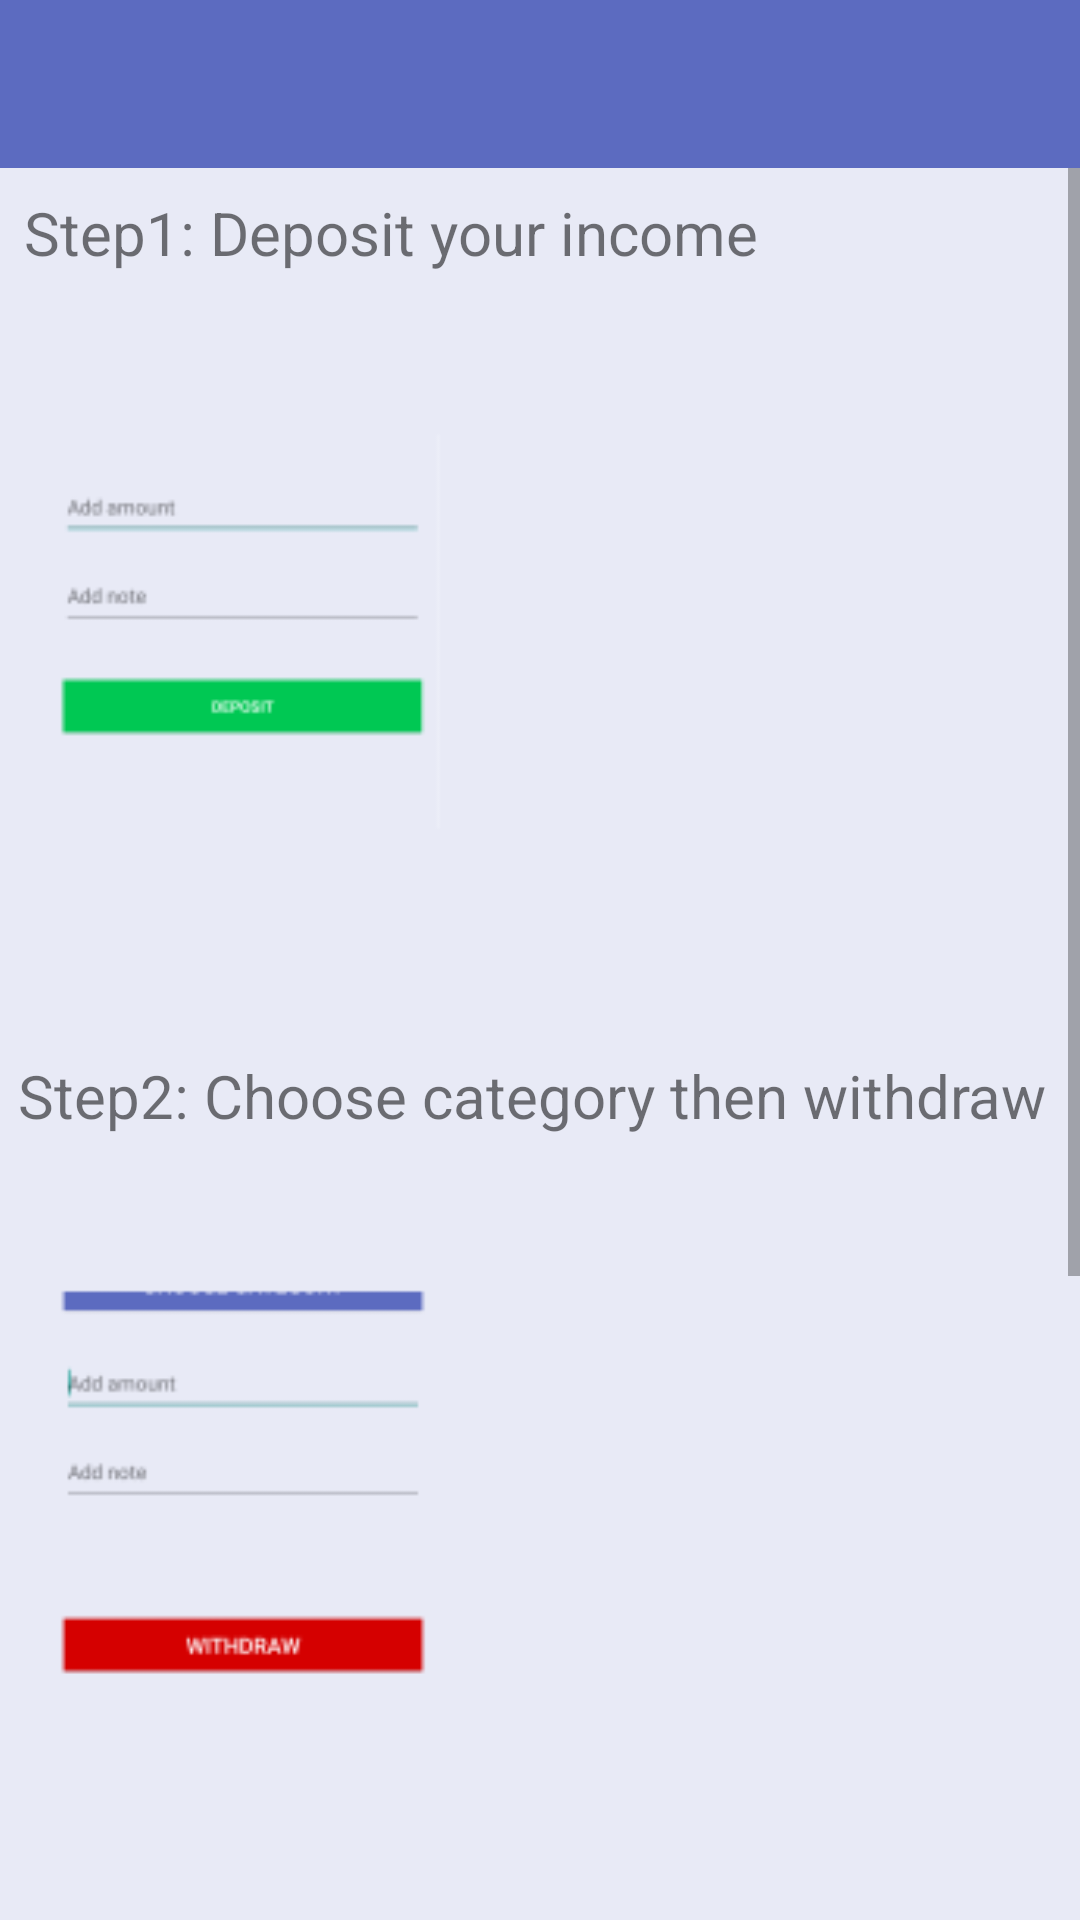

Layout XML and referenced resources for this Android screen:
<!-- AndroidManifest.xml: application theme AppTheme -->
<!-- res/layout/activity_activity7.xml -->
<LinearLayout xmlns:android="http://schemas.android.com/apk/res/android"
    android:layout_width="match_parent"
    android:layout_height="match_parent"
    android:orientation="vertical">

    <android.support.v7.widget.Toolbar
        android:id="@+id/toolbar"
        android:minHeight="?attr/actionBarSize"
        android:layout_width="match_parent"
        android:layout_height="wrap_content"
        android:theme="@style/ThemeOverlay.AppCompat.Dark"
        android:background="@color/actionBarBackground">
    </android.support.v7.widget.Toolbar>

    <LinearLayout xmlns:android="http://schemas.android.com/apk/res/android"
        android:layout_width="fill_parent"
        android:layout_height="fill_parent"
        android:background="@color/appBackground"
        android:orientation="vertical" >
        <ScrollView android:id="@+id/ScrollView1"
            android:layout_width="fill_parent"
            android:layout_height="fill_parent">
            <LinearLayout
                android:orientation="vertical"
                android:layout_width="fill_parent"
                android:layout_height="wrap_content"
                android:layout_weight="1"
                android:padding="6dip"
                >
                <TextView
                    android:id="@+id/help_page_intro"
                    android:layout_width="match_parent"
                    android:layout_height="wrap_content"
                    android:textSize="20dp"
                    android:text="@string/help_page_intro1"
                    android:padding="2dip"
                    android:layout_weight="1"
                    />
                <ImageView
                    android:layout_width="150dp"
                    android:layout_height="235dp"
                    android:id="@+id/SS1"
                    android:src="@drawable/screenshot1"/>

                <TextView
                    android:layout_width="wrap_content"
                    android:layout_height="wrap_content"
                    android:text="@string/help_page_intro2"
                    android:id="@+id/textView2"
                    android:textSize="20dp"
                    android:layout_weight="1" />

                <ImageView
                    android:layout_width="150dp"
                    android:layout_height="235dp"
                    android:id="@+id/SS2"
                    android:src="@drawable/screenshot2"
                    android:layout_weight="1" />

                <TextView
                    android:layout_width="wrap_content"
                    android:layout_height="wrap_content"
                    android:text="@string/help_page_intro3"
                    android:textSize="20dp"
                    android:id="@+id/textView3"
                    android:layout_weight="1" />

                <ImageView
                    android:layout_width="150dp"
                    android:layout_height="235dp"
                    android:id="@+id/SS3"
                    android:src="@drawable/screenshot3"
                    android:layout_weight="1" />


                <TextView
                    android:layout_width="wrap_content"
                    android:layout_height="wrap_content"
                    android:text="@string/help_page_intro4"
                    android:textSize="20dp"
                    android:id="@+id/textView4"
                    android:layout_weight="1" />

            </LinearLayout>
        </ScrollView>
    </LinearLayout>
</LinearLayout>
<!-- resources referenced by this layout -->
<resources>
  <color name="actionBarBackground">#5C6BC0</color>
  <color name="appBackground">#E8EAF6</color>
  <!-- drawable screenshot1: png bitmap (drawable-hdpi, 676 bytes) -->
  <!-- drawable screenshot2: png bitmap (drawable-hdpi, 955 bytes) -->
  <!-- drawable screenshot3: png bitmap (drawable-hdpi, 2500 bytes) -->
  <string name="help_page_intro1">Step1: Deposit your income</string>
  <string name="help_page_intro2">\nStep2: Choose category then withdraw</string>
  <string name="help_page_intro3">\nStep3: Check your balance in home page</string>
  <string name="help_page_intro4">\nThank you for using the app!</string>
  <style name="AppTheme" parent="Theme.AppCompat.Light.NoActionBar">
          
      <item name="colorPrimary">#5C6BC0</item>
          <item name="colorPrimaryDark">#ff343669</item>
  
      </style>
</resources>
